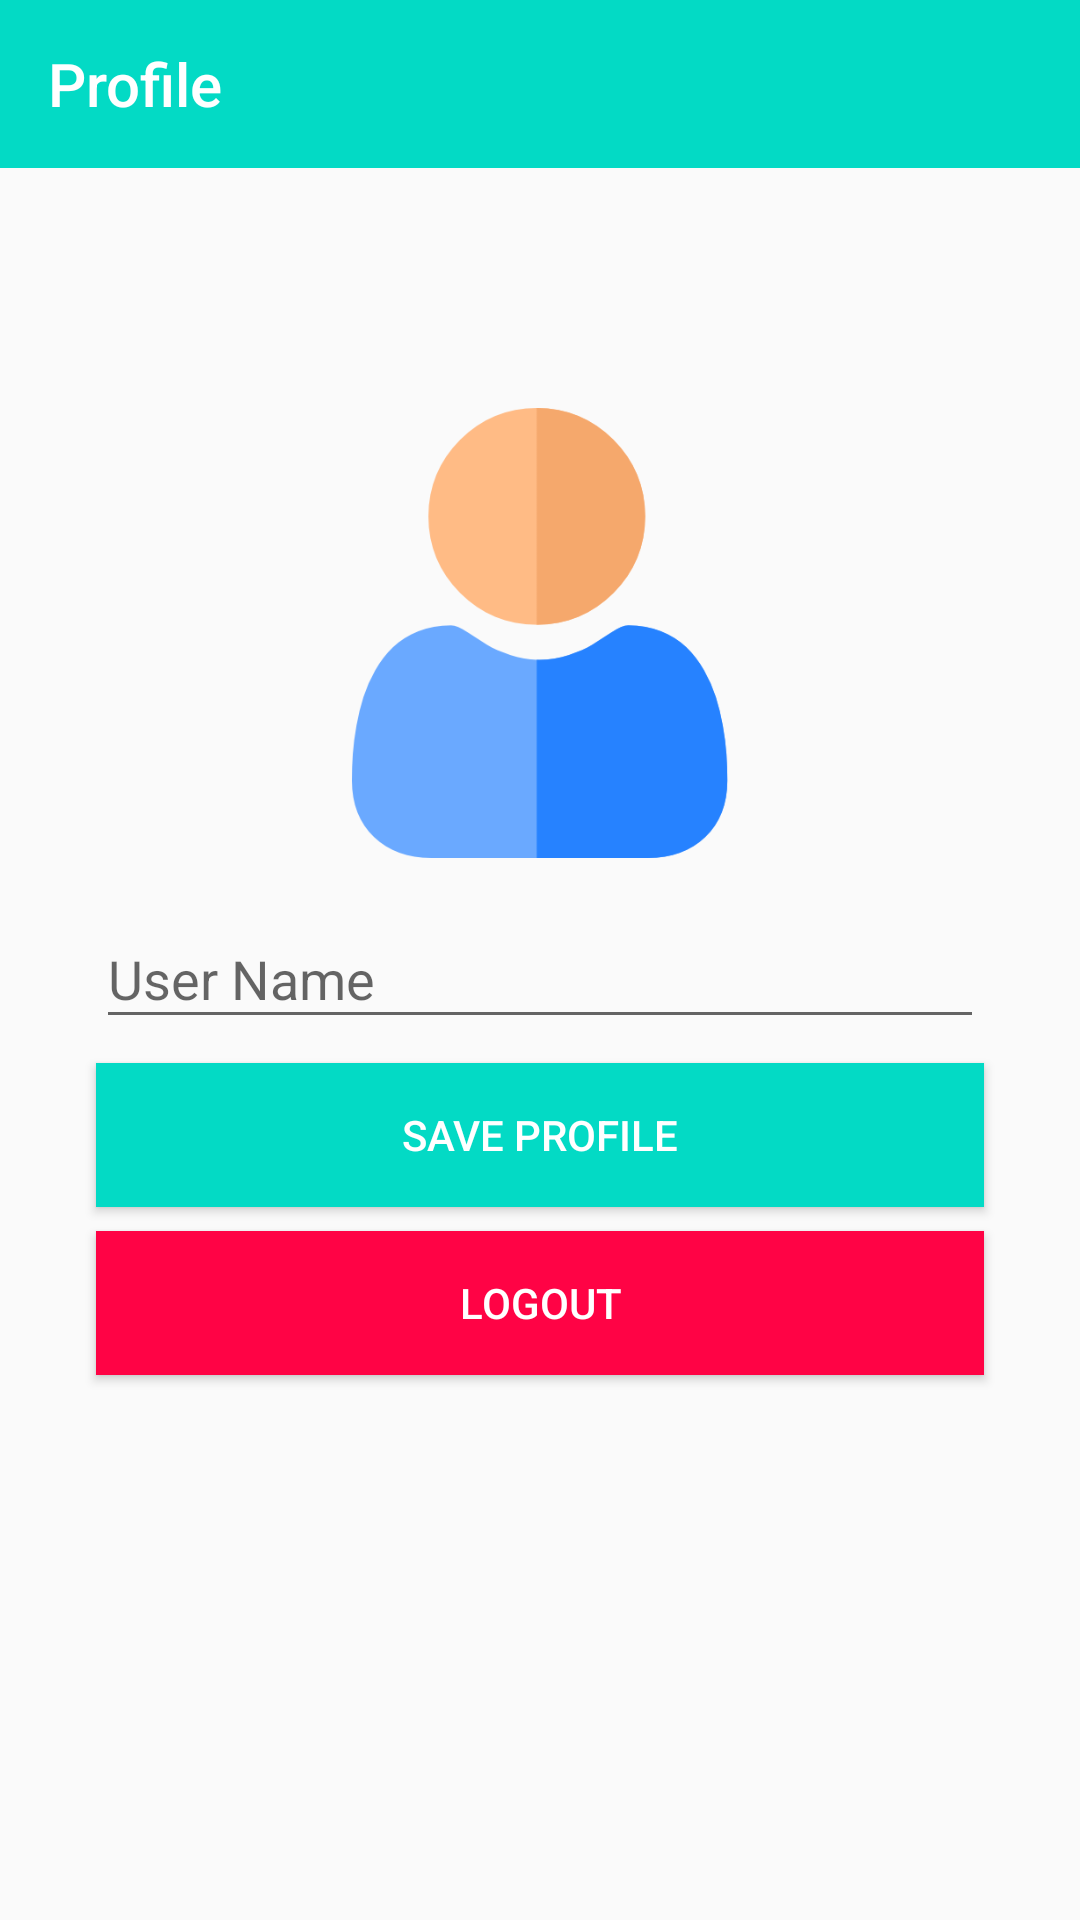

Here is an Android app screen rendered from its layout file. Give the layout XML and the strings, colors and styles it references.
<!-- AndroidManifest.xml: application theme Theme.AppCompat.Light.NoActionBar -->
<!-- res/layout/activity_profile.xml -->
<?xml version="1.0" encoding="utf-8"?>
<LinearLayout xmlns:android="http://schemas.android.com/apk/res/android"
    xmlns:app="http://schemas.android.com/apk/res-auto"
    xmlns:tools="http://schemas.android.com/tools"
    android:layout_width="match_parent"
    android:layout_height="match_parent"
    android:orientation="vertical"
    tools:context="ProfileActivity">

    <androidx.appcompat.widget.Toolbar
        android:id="@+id/toolbar"
        android:layout_width="match_parent"
        android:layout_height="wrap_content"
        android:background="@color/teal_200"
        app:titleTextColor="@color/white"
        app:title="Profile"/>


    <ImageView
        android:id="@+id/profileImage"
        android:layout_width="150dp"
        android:layout_gravity="center"
        android:layout_height="150dp"
        android:layout_marginTop="80dp"
        app:srcCompat="@drawable/profile_icon"
        tools:ignore="ContentDescription" />

    <com.google.android.material.textfield.TextInputLayout
        android:layout_width="match_parent"
        android:layout_height="wrap_content"
        android:layout_marginHorizontal="32dp"
        android:layout_marginTop="8dp">

        <com.google.android.material.textfield.TextInputEditText
            android:id="@+id/profileNameET"
            android:layout_width="match_parent"
            android:layout_height="wrap_content"
            android:maxLength="100"
            android:maxLines="1"
            android:hint="User Name"/>

    </com.google.android.material.textfield.TextInputLayout>

    <Button
        android:id="@+id/save"
        android:layout_width="match_parent"
        android:layout_height="wrap_content"
        android:layout_marginHorizontal="32dp"
        android:layout_marginTop="8dp"
        android:background="@color/teal_200"
        android:textColor="@color/white"
        android:text="Save Profile" />

    <Button
        android:id="@+id/logout"
        android:layout_width="match_parent"
        android:layout_height="wrap_content"
        android:layout_marginHorizontal="32dp"
        android:layout_marginTop="8dp"
        android:background="@color/red"
        android:textColor="@color/white"
        android:text="Logout" />

</LinearLayout>
<!-- resources referenced by this layout -->
<resources>
  <color name="red">#FF0345</color>
  <color name="teal_200">#FF03DAC5</color>
  <color name="white">#FFFFFFFF</color>
  <!-- drawable profile_icon: webp bitmap (drawable, 6072 bytes) -->
</resources>
